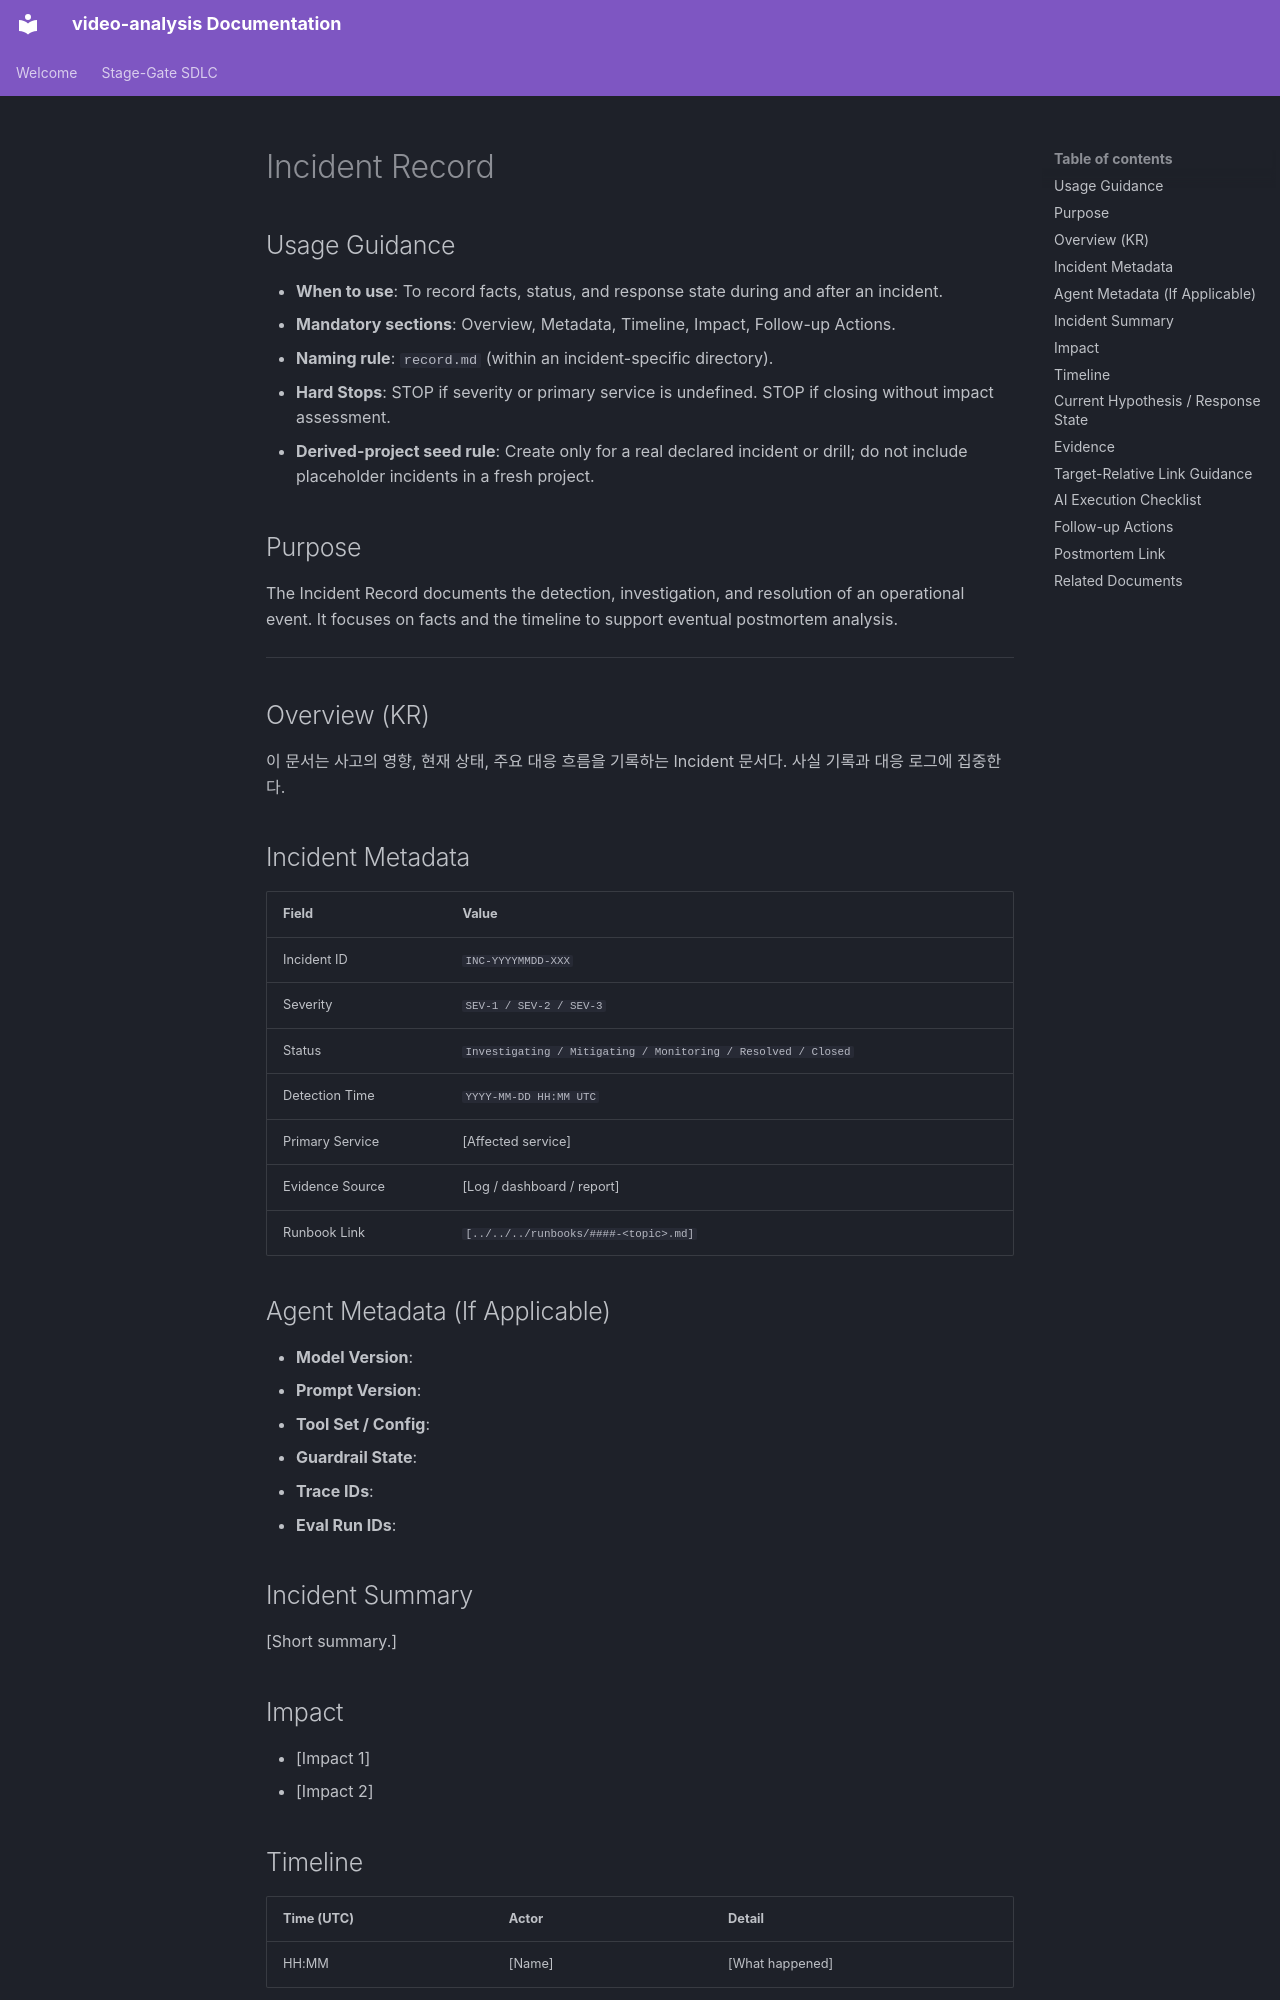

repository: buenhyden/video-analysis · page: 99.templates/incident.template/index.html · generator: mkdocs

---
title: <string>
version: <string>
owner: <string>
layer: infra
stage: 05
status: draft
last-updated: YYYY-MM-DD
---

# Incident Record

<!-- Target: docs/05.operations/incidents/YYYY/INC-###-<incident-title>/record.md -->

## Usage Guidance

- **When to use**: To record facts, status, and response state during and after an incident.
- **Mandatory sections**: Overview, Metadata, Timeline, Impact, Follow-up Actions.
- **Naming rule**: `record.md` (within an incident-specific directory).
- **Hard Stops**: STOP if severity or primary service is undefined. STOP if closing without impact assessment.
- **Derived-project seed rule**: Create only for a real declared incident or drill; do not include placeholder incidents in a fresh project.

## Purpose

The Incident Record documents the detection, investigation, and resolution of an operational event. It focuses on facts and the timeline to support eventual postmortem analysis.

---

## Overview (KR)

이 문서는 사고의 영향, 현재 상태, 주요 대응 흐름을 기록하는 Incident 문서다. 사실 기록과 대응 로그에 집중한다.

## Incident Metadata

| Field | Value |
| --- | --- |
| Incident ID | `INC-YYYYMMDD-XXX` |
| Severity | `SEV-1 / SEV-2 / SEV-3` |
| Status | `Investigating / Mitigating / Monitoring / Resolved / Closed` |
| Detection Time | `YYYY-MM-DD HH:MM UTC` |
| Primary Service | [Affected service] |
| Evidence Source | [Log / dashboard / report] |
| Runbook Link | `[../../../runbooks/####-<topic>.md]` |

## Agent Metadata (If Applicable)

- **Model Version**:
- **Prompt Version**:
- **Tool Set / Config**:
- **Guardrail State**:
- **Trace IDs**:
- **Eval Run IDs**:

## Incident Summary

[Short summary.]

## Impact

- [Impact 1]
- [Impact 2]

## Timeline

| Time (UTC) | Actor | Detail |
| --- | --- | --- |
| HH:MM | [Name] | [What happened] |

## Current Hypothesis / Response State

- **Current Hypothesis**:
- **Mitigation Actions**:
- **Resolution State**:
